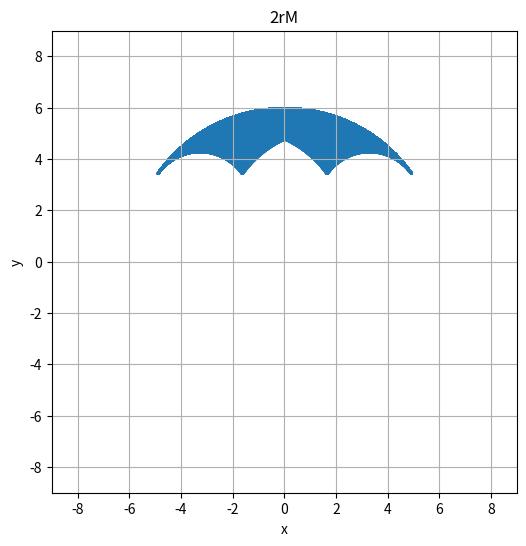

This figure's Python source:
import numpy as np
import matplotlib.pyplot as plt

# Defining the constants

L = 2.0   # length of arm 1
L_= 4.0   # length of arm 2

# Using Forward Kinematics for Computing the position of the end effector

def forward_kinematics(l, theta):
    x = l * np.cos(theta)
    y = l * np.sin(theta)
    return x,y

q1=np.linspace(35, 145, 1000)
q2=np.linspace(35, 145, 1000)

# Create animation

fig, ax = plt.subplots(figsize=(6, 6))  # Adjust the figure size to control the aspect ratio
ax.set_xlim(-1.5 * (L+L_), 1.5 * (L+L_))
ax.set_ylim(-1.5 * (L+L_), 1.5 * (L+L_))
        
X=[]
Y=[]

for i in q1:
    for j in q2:
        x, y=forward_kinematics(L,i*np.pi/180)
        x_, y_=forward_kinematics(L_,j*np.pi/180)
        x_+=x
        y_+=y
        X.append(x_)
        Y.append(y_)

plt.scatter(X, Y, s=0.5)
plt.xlabel('x')
plt.ylabel('y')
plt.title('2rM')
plt.grid()
plt.show()